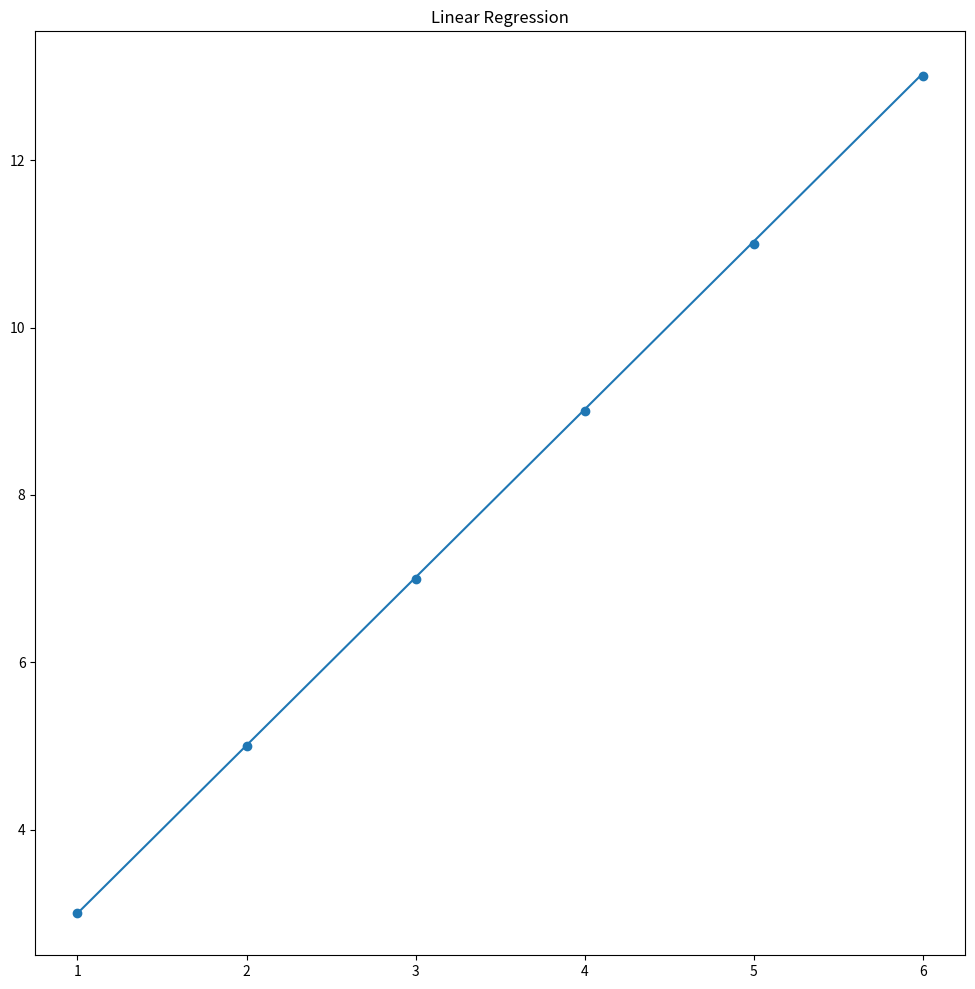

Write the Python code that produced this figure.

# [redacted]
# Linear Regression


# same as least squares except:
#   init weights using equation 5.12
#   add learning for b (intercept) separate from weights


import numpy as np
import matplotlib.pyplot as plt




##############################################################
# create test data
##############################################################

# data
x = np.asarray([1, 2, 3, 4, 5, 6])
y = np.asarray( 2 * x + 1)

# x vector transposed 
xT = np.transpose(x)



# init w Eq 5.12
w = np.dot(xT, y) / np.dot(xT, x)
b = 0.

##########################################################
# solve
#########################################################
error = 10.
learning_rate = 0.01


while(error > 0.01):

    w = w - learning_rate * (np.dot(xT, y) / np.dot(xT, x))

    y_predicted = np.dot(w, x) + b

    b = b - (y_predicted[0] - y[0]) 


    print('Error', error)
    error = np.sum( (y_predicted - y)**2 )

print('w (slope)', w )
print('b (intercept)', b)

#################################################
# plots
##################################################

y_predicted = x * w + b

plt.figure(figsize=(12,12))
plt.title('Linear Regression')

plt.scatter(x, y)
plt.plot(x, y_predicted)

plt.show()
